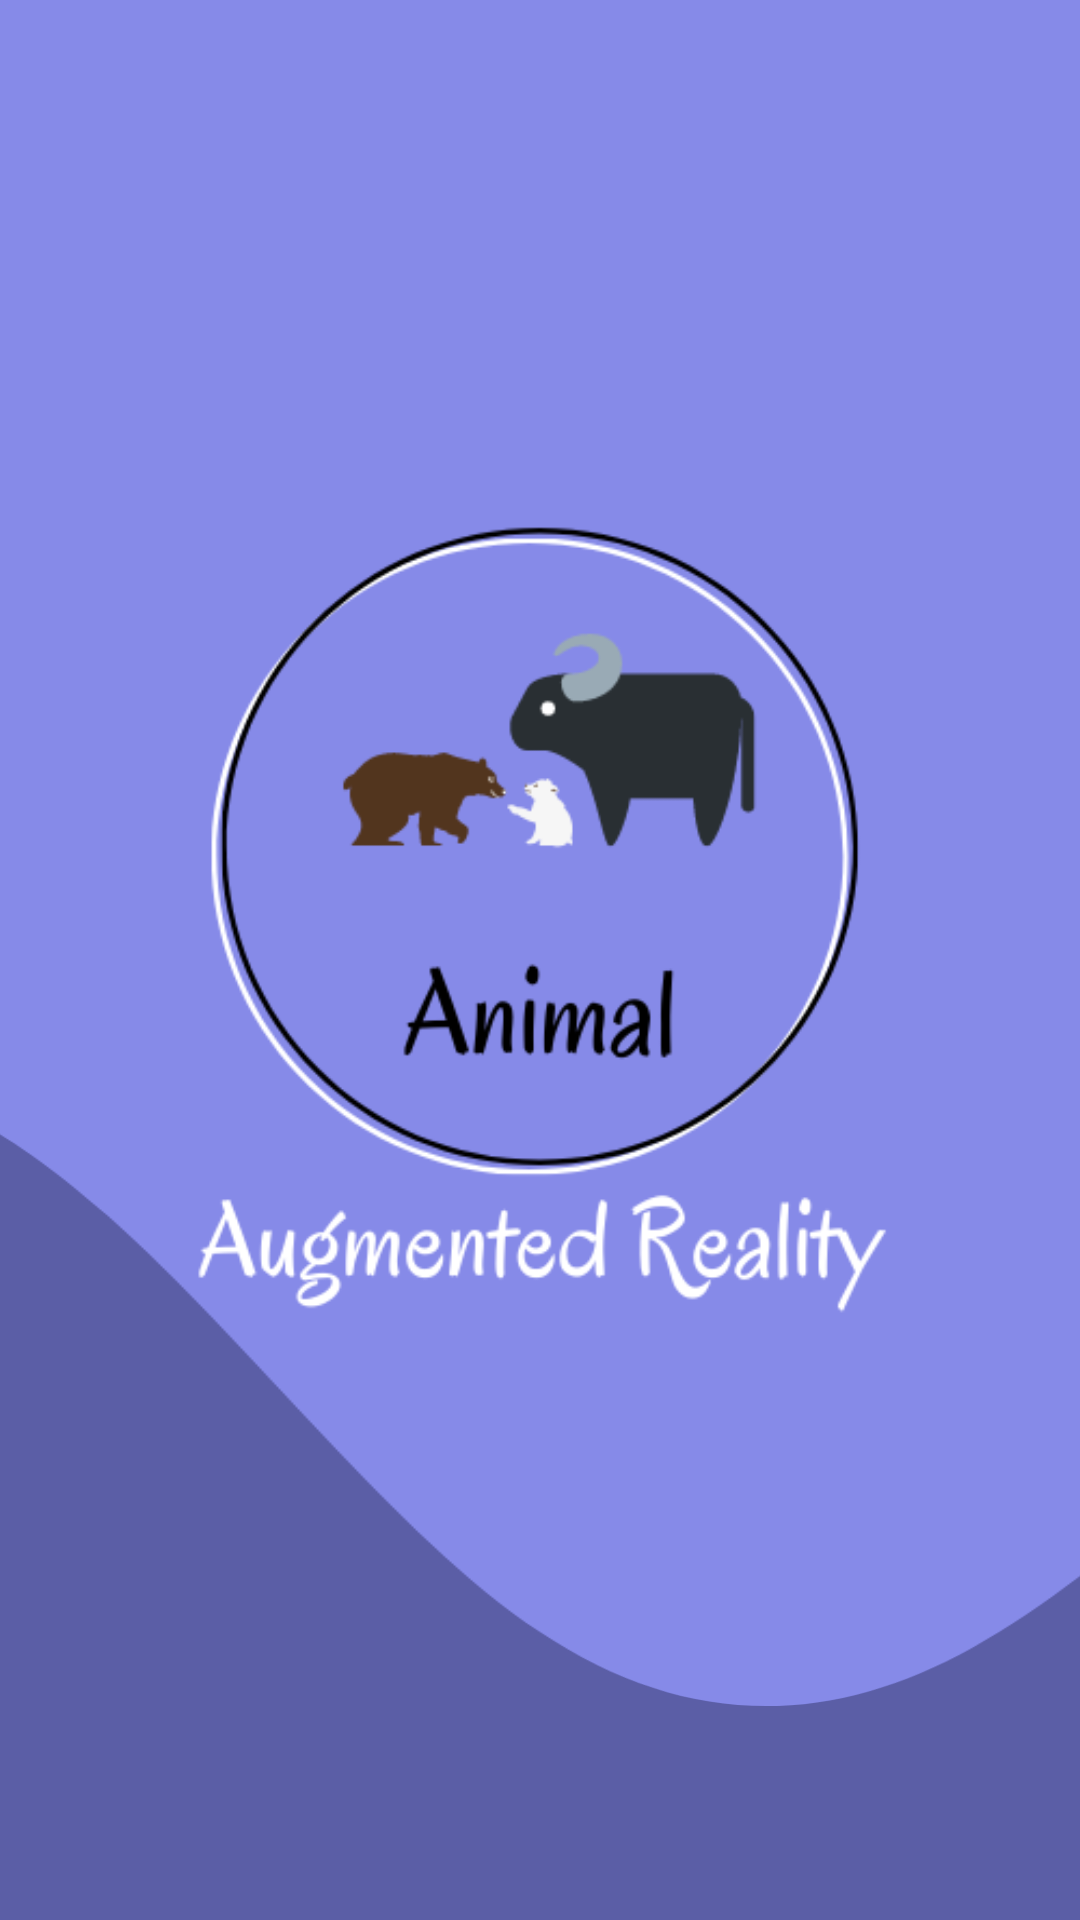

The Android layout XML behind this screen, and the referenced resources:
<!-- AndroidManifest.xml: application theme Theme.AnimalAugmentedReality -->
<!-- res/layout/activity_splash_screen.xml -->
<?xml version="1.0" encoding="utf-8"?>
<androidx.constraintlayout.widget.ConstraintLayout xmlns:android="http://schemas.android.com/apk/res/android"
    xmlns:app="http://schemas.android.com/apk/res-auto"
    xmlns:tools="http://schemas.android.com/tools"
    android:layout_width="match_parent"
    android:layout_height="match_parent"
    android:background="@color/primary_Color"
    tools:context=".views.splashscreen.SplashScreenActivity">

    <ImageView
        android:id="@+id/iv_logo"
        android:layout_width="wrap_content"
        android:layout_height="wrap_content"
        app:layout_constraintBottom_toBottomOf="parent"
        app:layout_constraintEnd_toEndOf="parent"
        app:layout_constraintStart_toStartOf="parent"
        app:layout_constraintTop_toTopOf="parent"
        app:srcCompat="@drawable/logo" />

    <ImageView
        android:id="@+id/wave_down"
        android:layout_width="wrap_content"
        android:layout_height="wrap_content"
        android:scaleType="centerCrop"
        app:layout_constraintBottom_toBottomOf="parent"
        app:layout_constraintEnd_toEndOf="parent"
        app:layout_constraintStart_toStartOf="parent"
        app:srcCompat="@drawable/wave_splashscreen" />

</androidx.constraintlayout.widget.ConstraintLayout>
<!-- resources referenced by this layout -->
<resources>
  <color name="primary_Color">#868AE8</color>
  <!-- drawable logo: png bitmap (drawable, 42539 bytes) -->
  <!-- drawable wave_splashscreen (drawable) -->
  <vector xmlns:android="http://schemas.android.com/apk/res/android"
      android:width="1440dp"
      android:height="320dp"
      android:viewportWidth="1440"
      android:viewportHeight="320">
    <path
        android:pathData="M0,64L24,106.7C48,149 96,235 144,277.3C192,320 240,320 288,266.7C336,213 384,107 432,64C480,21 528,43 576,85.3C624,128 672,192 720,224C768,256 816,256 864,229.3C912,203 960,149 1008,133.3C1056,117 1104,139 1152,165.3C1200,192 1248,224 1296,224C1344,224 1392,192 1416,176L1440,160L1440,320L1416,320C1392,320 1344,320 1296,320C1248,320 1200,320 1152,320C1104,320 1056,320 1008,320C960,320 912,320 864,320C816,320 768,320 720,320C672,320 624,320 576,320C528,320 480,320 432,320C384,320 336,320 288,320C240,320 192,320 144,320C96,320 48,320 24,320L0,320Z"
        android:fillColor="#5B5EA6"/>
  </vector>
  <style name="Theme.AnimalAugmentedReality" parent="Theme.AppCompat.Light.NoActionBar">
          
          <item name="colorPrimary">@color/purple_500</item>
          <item name="colorPrimaryVariant">@color/primary_Color</item>
          <item name="colorOnPrimary">@color/white</item>
          
          <item name="colorSecondary">@color/teal_200</item>
          <item name="colorSecondaryVariant">@color/teal_700</item>
          <item name="colorOnSecondary">@color/black</item>
          
          <item name="android:statusBarColor" tools:targetApi="l">?attr/colorPrimaryVariant</item>
          
      </style>
  <color name="purple_500">#FF6200EE</color>
  <color name="white">#FFFFFFFF</color>
  <color name="teal_200">#FF03DAC5</color>
  <color name="teal_700">#FF018786</color>
  <color name="black">#FF000000</color>
</resources>
